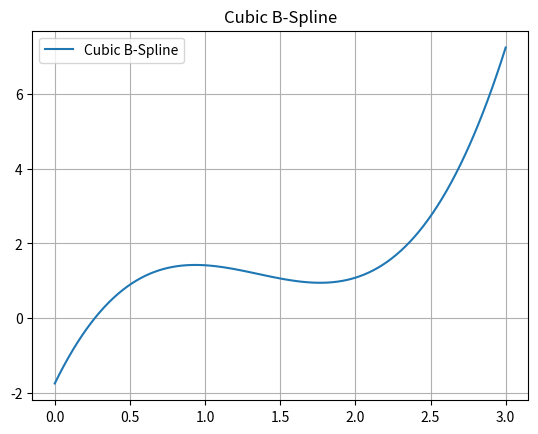

Recreate this plot in Python.
import numpy as np
import matplotlib.pyplot as plt
from scipy.interpolate import BSpline, make_interp_spline

# Define the knots, coefficients, and degree for a cubic B-spline
knots = [0, 0, 0, 1, 2, 3, 3, 3]  # knots must include repeated knots at the boundaries
coefficients = [1, 2, 0, 3]  # coefficients of the B-spline
degree = 3  # Degree of the spline

# Create the cubic B-spline
cubic_bspline = BSpline(knots, coefficients, degree)

# Generate points for plotting
x = np.linspace(0, 3, 100)
y = cubic_bspline(x)

# Plot the B-spline
plt.plot(x, y, label='Cubic B-Spline')
plt.title('Cubic B-Spline')
plt.legend()
plt.grid()
plt.show()
